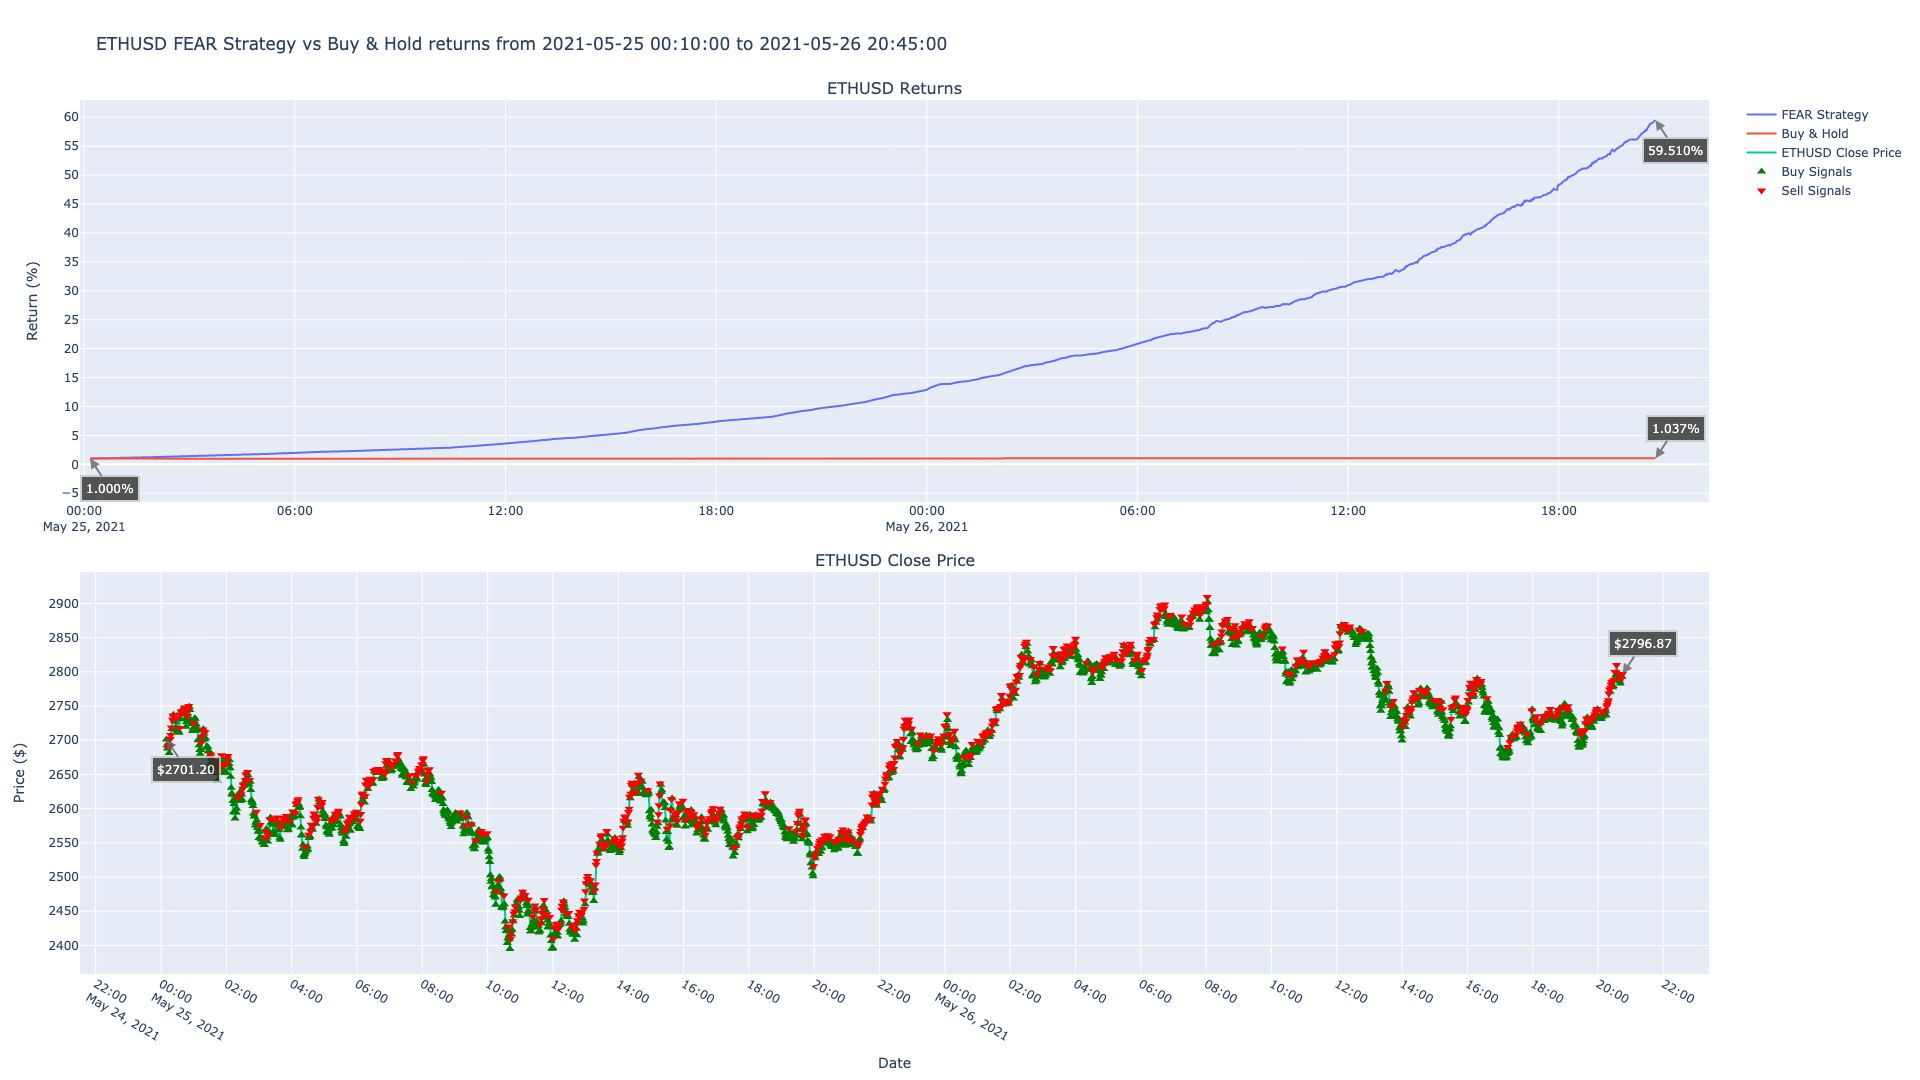

The table this chart was drawn from, first rows:
timestamp, close, return, prediction, strategy, buys, sells
2021-05-25 00:10:00, 2701, 1.001, -1, 0.9989, 2701, 
2021-05-25 00:11:00, 2692, 0.9979, -1, 1.002, 2692, 
2021-05-25 00:12:00, 2688, 0.9962, -1, 1.004, 2688, 
2021-05-25 00:13:00, 2691, 0.9973, 1, 1.005, , 2691
2021-05-25 00:14:00, 2692, 0.9978, 1, 1.005, , 2692
2021-05-25 00:15:00, 2681, 0.9938, -1, 1.009, 2681, 
2021-05-25 00:16:00, 2691, 0.9973, 1, 1.013, , 2691
2021-05-25 00:17:00, 2702, 1.001, 1, 1.017, , 2702
2021-05-25 00:18:00, 2708, 1.003, 1, 1.019, , 2708
2021-05-25 00:19:00, 2719, 1.008, 1, 1.024, , 2719
2021-05-25 00:20:00, 2716, 1.007, -1, 1.024, 2716, 
2021-05-25 00:21:00, 2730, 1.012, 1, 1.029, , 2730
2021-05-25 00:22:00, 2736, 1.014, 1, 1.032, , 2736
2021-05-25 00:23:00, 2737, 1.014, -1, 1.031, 2737, 
2021-05-25 00:24:00, 2729, 1.012, -1, 1.034, 2729, 
2021-05-25 00:25:00, 2737, 1.014, 1, 1.037, , 2737
2021-05-25 00:26:00, 2727, 1.011, -1, 1.041, 2727, 
2021-05-25 00:27:00, 2719, 1.008, -1, 1.044, 2719, 
2021-05-25 00:28:00, 2715, 1.006, -1, 1.045, 2715, 
2021-05-25 00:29:00, 2732, 1.013, 1, 1.052, , 2732
2021-05-25 00:30:00, 2715, 1.006, -1, 1.058, 2715, 
2021-05-25 00:31:00, 2714, 1.006, -1, 1.059, 2714, 
2021-05-25 00:32:00, 2713, 1.005, -1, 1.059, 2713, 
2021-05-25 00:33:00, 2711, 1.005, -1, 1.06, 2711, 
2021-05-25 00:34:00, 2718, 1.007, 1, 1.063, , 2718
2021-05-25 00:35:00, 2738, 1.015, 1, 1.07, , 2738
2021-05-25 00:36:00, 2731, 1.012, -1, 1.073, 2731, 
2021-05-25 00:37:00, 2742, 1.016, 1, 1.078, , 2742
2021-05-25 00:38:00, 2744, 1.017, -1, 1.077, 2744, 
2021-05-25 00:39:00, 2745, 1.017, -1, 1.077, 2745, 
2021-05-25 00:40:00, 2740, 1.015, -1, 1.079, 2740, 
2021-05-25 00:41:00, 2738, 1.015, -1, 1.08, 2738, 
2021-05-25 00:42:00, 2741, 1.016, 1, 1.081, , 2741
2021-05-25 00:43:00, 2748, 1.018, 1, 1.084, , 2748
2021-05-25 00:44:00, 2739, 1.015, -1, 1.087, 2739, 
2021-05-25 00:45:00, 2732, 1.013, -1, 1.09, 2732, 
2021-05-25 00:46:00, 2720, 1.008, -1, 1.095, 2720, 
2021-05-25 00:47:00, 2726, 1.01, -1, 1.092, 2726, 
2021-05-25 00:48:00, 2728, 1.011, -1, 1.092, 2728, 
2021-05-25 00:49:00, 2736, 1.014, 1, 1.095, , 2736
2021-05-25 00:50:00, 2744, 1.017, 1, 1.098, , 2744
2021-05-25 00:51:00, 2750, 1.019, 1, 1.101, , 2750
2021-05-25 00:52:00, 2749, 1.019, -1, 1.101, 2749, 
2021-05-25 00:53:00, 2744, 1.017, -1, 1.103, 2744, 
2021-05-25 00:54:00, 2729, 1.011, -1, 1.109, 2729, 
2021-05-25 00:55:00, 2729, 1.012, -1, 1.109, 2729, 
2021-05-25 00:56:00, 2724, 1.01, -1, 1.111, 2724, 
2021-05-25 00:57:00, 2724, 1.01, -1, 1.111, 2724, 
2021-05-25 00:58:00, 2714, 1.006, -1, 1.115, 2714, 
2021-05-25 00:59:00, 2717, 1.007, -1, 1.114, 2717, 
2021-05-25 01:00:00, 2725, 1.01, 1, 1.117, , 2725
2021-05-25 01:01:00, 2728, 1.011, -1, 1.116, 2728, 
2021-05-25 01:02:00, 2732, 1.013, -1, 1.114, 2732, 
2021-05-25 01:03:00, 2731, 1.012, -1, 1.114, 2731, 
2021-05-25 01:04:00, 2717, 1.007, -1, 1.12, 2717, 
2021-05-25 01:05:00, 2723, 1.009, -1, 1.118, 2723, 
2021-05-25 01:06:00, 2718, 1.007, -1, 1.12, 2718, 
2021-05-25 01:07:00, 2714, 1.006, -1, 1.122, 2714, 
2021-05-25 01:08:00, 2700, 1.001, -1, 1.127, 2700, 
2021-05-25 01:09:00, 2701, 1.001, -1, 1.127, 2701, 
... 2,616 more rows
